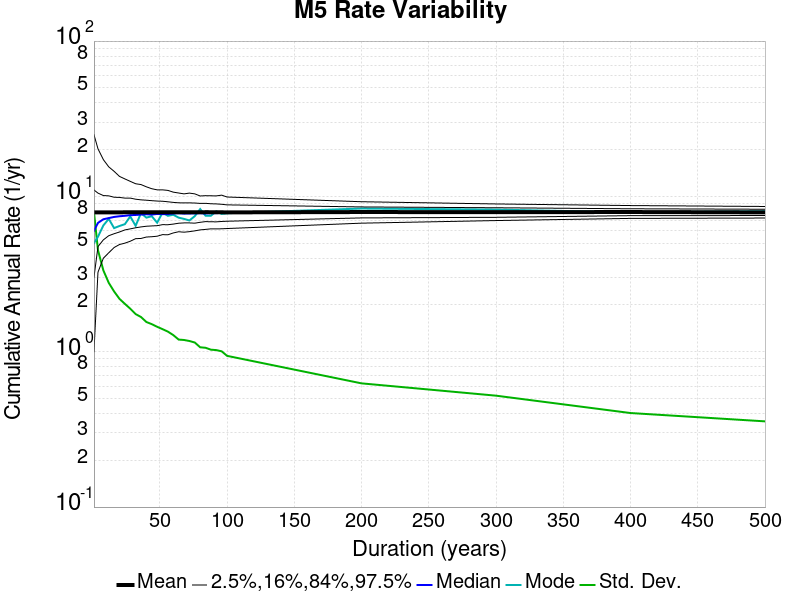

Values plotted in this chart, from the file beside it:
Duration (years), Mean, Median, Mode, Std. Dev., 2.5 %-ile, 16 %-ile, 84 %-ile, 97.5 %-ile
1.0, 7.891, 6.0, 5.0, 7.961, 1.0, 3.0, 11.0, 25.0
4.0, 7.891, 6.75, 5.5, 4.506, 3.25, 4.75, 10.5, 20.25
8.0, 7.897, 7.125, 6.5, 3.34, 4.0, 5.25, 10.12, 17.25
12.0, 7.896, 7.25, 7.167, 2.778, 4.333, 5.583, 10.08, 15.5
16.0, 7.897, 7.375, 6.25, 2.443, 4.688, 5.75, 9.875, 14.5
20.0, 7.891, 7.45, 6.45, 2.19, 4.9, 5.9, 9.85, 13.45
24.0, 7.902, 7.5, 6.625, 2.033, 5.0, 6.083, 9.75, 12.96
28.0, 7.906, 7.571, 7.429, 1.893, 5.143, 6.179, 9.75, 12.5
32.0, 7.902, 7.594, 6.469, 1.747, 5.344, 6.281, 9.594, 12.06
36.0, 7.901, 7.639, 7.806, 1.673, 5.361, 6.361, 9.5, 11.92
40.0, 7.902, 7.675, 7.3, 1.554, 5.475, 6.425, 9.45, 11.53
44.0, 7.899, 7.636, 7.455, 1.505, 5.5, 6.455, 9.386, 11.2
48.0, 7.902, 7.708, 6.771, 1.447, 5.542, 6.479, 9.333, 11.02
52.0, 7.901, 7.692, 7.865, 1.398, 5.673, 6.577, 9.308, 11.02
56.0, 7.91, 7.696, 7.5, 1.347, 5.661, 6.571, 9.232, 10.93
60.0, 7.902, 7.767, 7.617, 1.28, 5.817, 6.633, 9.15, 10.65
64.0, 7.91, 7.797, 7.297, 1.197, 5.922, 6.719, 9.094, 10.52
68.0, 7.906, 7.75, 7.162, 1.19, 5.882, 6.75, 9.088, 10.38
72.0, 7.911, 7.764, 7.0, 1.172, 5.931, 6.75, 9.083, 10.5
76.0, 7.902, 7.776, 7.461, 1.146, 6.0, 6.724, 9.066, 10.38
80.0, 7.902, 7.8, 8.287, 1.068, 6.088, 6.812, 9.012, 10.06
84.0, 7.915, 7.762, 7.512, 1.06, 6.131, 6.881, 9.024, 10.11
88.0, 7.912, 7.807, 7.511, 1.031, 6.182, 6.864, 8.966, 10.09
92.0, 7.906, 7.804, 8.022, 1.024, 6.174, 6.859, 8.946, 10.08
96.0, 7.902, 7.823, 7.708, 1.006, 6.188, 6.896, 8.896, 10.19
100.0, 7.891, 7.86, 7.79, 0.9407, 6.21, 6.92, 8.82, 9.91
200.0, 7.931, 7.95, 8.355, 0.6257, 6.725, 7.27, 8.555, 9.24
300.0, 7.918, 7.91, 8.223, 0.5213, 6.99, 7.333, 8.45, 8.94
400.0, 7.931, 7.905, 7.897, 0.403, 7.218, 7.518, 8.325, 8.73
500.0, 7.891, 7.868, 8.034, 0.3563, 7.256, 7.53, 8.266, 8.612
